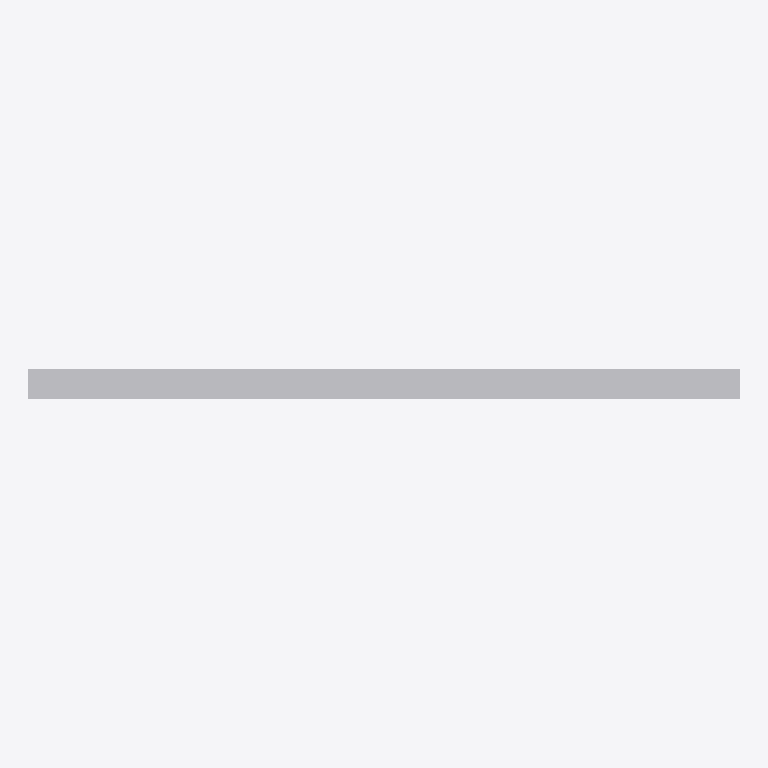
Plan cut of the same IFC building model at storey 'Level 1' (level 0.00 m, cut at 1.40 m), seen from above with north up, elements coloured by IFC class: 1 other element (light grey). No cut surface shows.
Extent 0.6 m × 0.0 m × 1.2 m (x, y, z). Storeys (1): Level 1 at 0.00 m. Elements (1): 1 IfcFurnishingElement.

HEADER;
FILE_DESCRIPTION(('ViewDefinition [CoordinationView_V2.0]'),'2;1');
FILE_NAME('Project Number','2016-09-11T09:53:39',(''),(''),'The EXPRESS Data Manager Version 5.02.0100.07 : ','20150714_1515(x64) - Exporter 16.5.0.0 - Alterna','');
FILE_SCHEMA(('IFC2X3'));
ENDSEC;
DATA;
#115=IFCPROJECT('1HspfKvnb2I8J8j3XW2lMg',#41,'Project Number',$,$,'Project Name','Project Status',(#104,#112),#99);
#279=IFCSITE('1HspfKvnb2I8J8j3XW2lMe',#41,'Default',$,'',#278,$,$,.ELEMENT.,(42,21,30,344238),(-71,-3,-35,-194702),0.0,$,$);
#125=IFCBUILDING('1HspfKvnb2I8J8j3XW2lMh',#41,'',$,$,#32,$,'',.ELEMENT.,$,$,#121);
#134=IFCBUILDINGSTOREY('1HspfKvnb2I8J8j3YVzGiv',#41,'Level 1',$,$,#132,$,'Level 1',.ELEMENT.,0.0);
#185=IFCFURNISHINGELEMENT('2dWgEXs450ivKTdzmEnfV3',#41,'Casework 1:Casework 1:149948:Casework 1:149948 : Casework 1:Casework 1:149948:250417',$,'Casework 1:149948 : Casework 1:Casework 1:149948',#183,#178,'250417');
ENDSEC;
